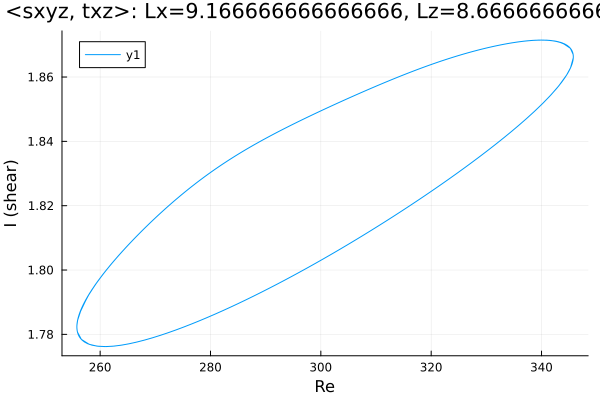

Source data for this figure (header and first rows):
Re, shear
255.8, 1.782
255.8, 1.782
255.8, 1.782
255.8, 1.782
255.8, 1.782
255.8, 1.782
255.8, 1.783
255.8, 1.783
255.8, 1.783
255.8, 1.783
255.9, 1.785
256.3, 1.787
257.7, 1.792
259.1, 1.795
260.5, 1.799
262, 1.802
263.4, 1.805
264.8, 1.807
266.2, 1.81
267.6, 1.812
269, 1.815
270.4, 1.817
271.9, 1.819
273.3, 1.821
274.7, 1.823
276.1, 1.825
277.5, 1.827
278.9, 1.829
280.3, 1.831
281.8, 1.832
283.2, 1.834
284.6, 1.836
286, 1.837
287.4, 1.838
288.8, 1.84
290.2, 1.841
291.7, 1.842
293.1, 1.844
294.5, 1.845
295.9, 1.846
297.3, 1.847
298.7, 1.848
300.1, 1.85
301.6, 1.851
303, 1.852
304.4, 1.853
305.8, 1.854
307.2, 1.855
308.6, 1.856
310, 1.857
311.5, 1.858
312.9, 1.859
314.3, 1.86
315.7, 1.861
317.1, 1.862
318.5, 1.863
319.9, 1.864
321.4, 1.865
322.8, 1.865
324.2, 1.866
... 838 more rows
